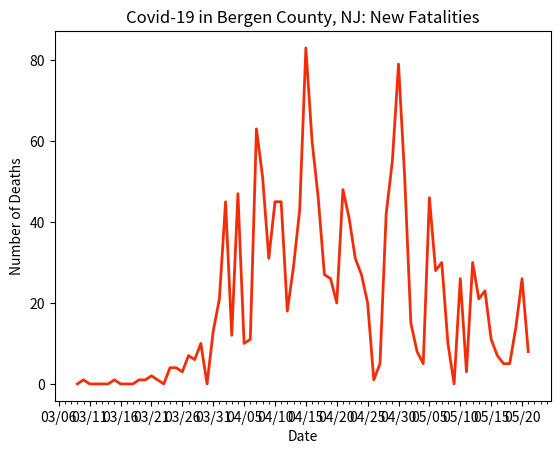

This figure's Python source:
import datetime
import matplotlib.pyplot as plt
import matplotlib.dates as mdates
import matplotlib.ticker as ticker
from matplotlib.dates import MO, TU, WE, TH, FR, SA, SU

dates = ['3/9/2020', '3/10/2020', '3/11/2020', '3/12/2020', '3/13/2020', '3/14/2020', '3/15/2020', '3/16/2020', '3/17/2020', '3/18/2020', '3/19/2020', '3/20/2020', '3/21/2020', '3/22/2020', '3/23/2020', '3/24/2020', '3/25/2020', '3/26/2020', '3/27/2020', '3/28/2020', '3/29/2020', '3/30/2020', '3/31/2020', '4/1/2020', '4/2/2020', '4/3/2020', '4/4/2020', '4/5/2020', '4/6/2020', '4/7/2020', '4/8/2020', '4/9/2020', '4/10/2020', '4/11/2020', '4/12/2020', '4/13/2020', '4/14/2020', '4/15/2020', '4/16/2020', '4/17/2020', '4/18/2020', '4/19/2020', '4/20/2020', '4/21/2020', '4/22/2020', '4/23/2020', '4/24/2020', '4/25/2020', '4/26/2020', '4/27/2020', '4/28/2020', '4/29/2020', '4/30/2020', '5/1/2020', '5/2/2020', '5/3/2020', '5/4/2020', '5/5/2020', '5/6/2020', '5/7/2020', '5/8/2020', '5/9/2020', '5/10/2020', '5/11/2020', '5/12/2020', '5/13/2020', '5/14/2020', '5/15/2020', '5/16/2020', '5/17/2020', '5/18/2020', '5/19/2020', '5/20/2020', '5/21/2020']

# format dates
x_values = [datetime.datetime.strptime(d, "%m/%d/%Y").date() for d in dates]
ax = plt.gca()
formatter = mdates.DateFormatter("%m/%d")
ax.xaxis.set_major_formatter(formatter)

# create x-axis
ax.xaxis.set_major_locator(mdates.WeekdayLocator(byweekday=(MO, TU, WE, TH, FR, SA, SU), interval=5))
# minor tick = daily
ax.xaxis.set_minor_locator(mdates.WeekdayLocator(byweekday=(MO, TU, WE, TH, FR, SA, SU)))

# format y-axis
ax.get_yaxis().set_major_formatter(ticker.FuncFormatter(lambda x, pos: format(int(x), ',')))

# new deaths by day
new_deaths = [0, 1, 0, 0, 0, 0, 1, 0, 0, 0, 1, 1, 2, 1, 0, 4, 4, 3, 7, 6, 10, 0, 13, 21, 45, 12, 47, 10, 11, 63, 51, 31, 45, 45, 18, 29, 43, 83, 60, 46, 27, 26, 20, 48, 41, 31, 27, 20, 1, 5, 42, 55, 79, 51, 15, 8, 5, 46, 28, 30, 10, 0, 26, 3, 30, 21, 23, 11, 7, 5, 5, 14, 26, 8]

# text labels
plt.title('Covid-19 in Bergen County, NJ: New Fatalities')
plt.xlabel('Date')
plt.ylabel('Number of Deaths')

# create the graph
plt.plot(x_values, new_deaths, color='#f22d0a', linewidth=2)

plt.show()